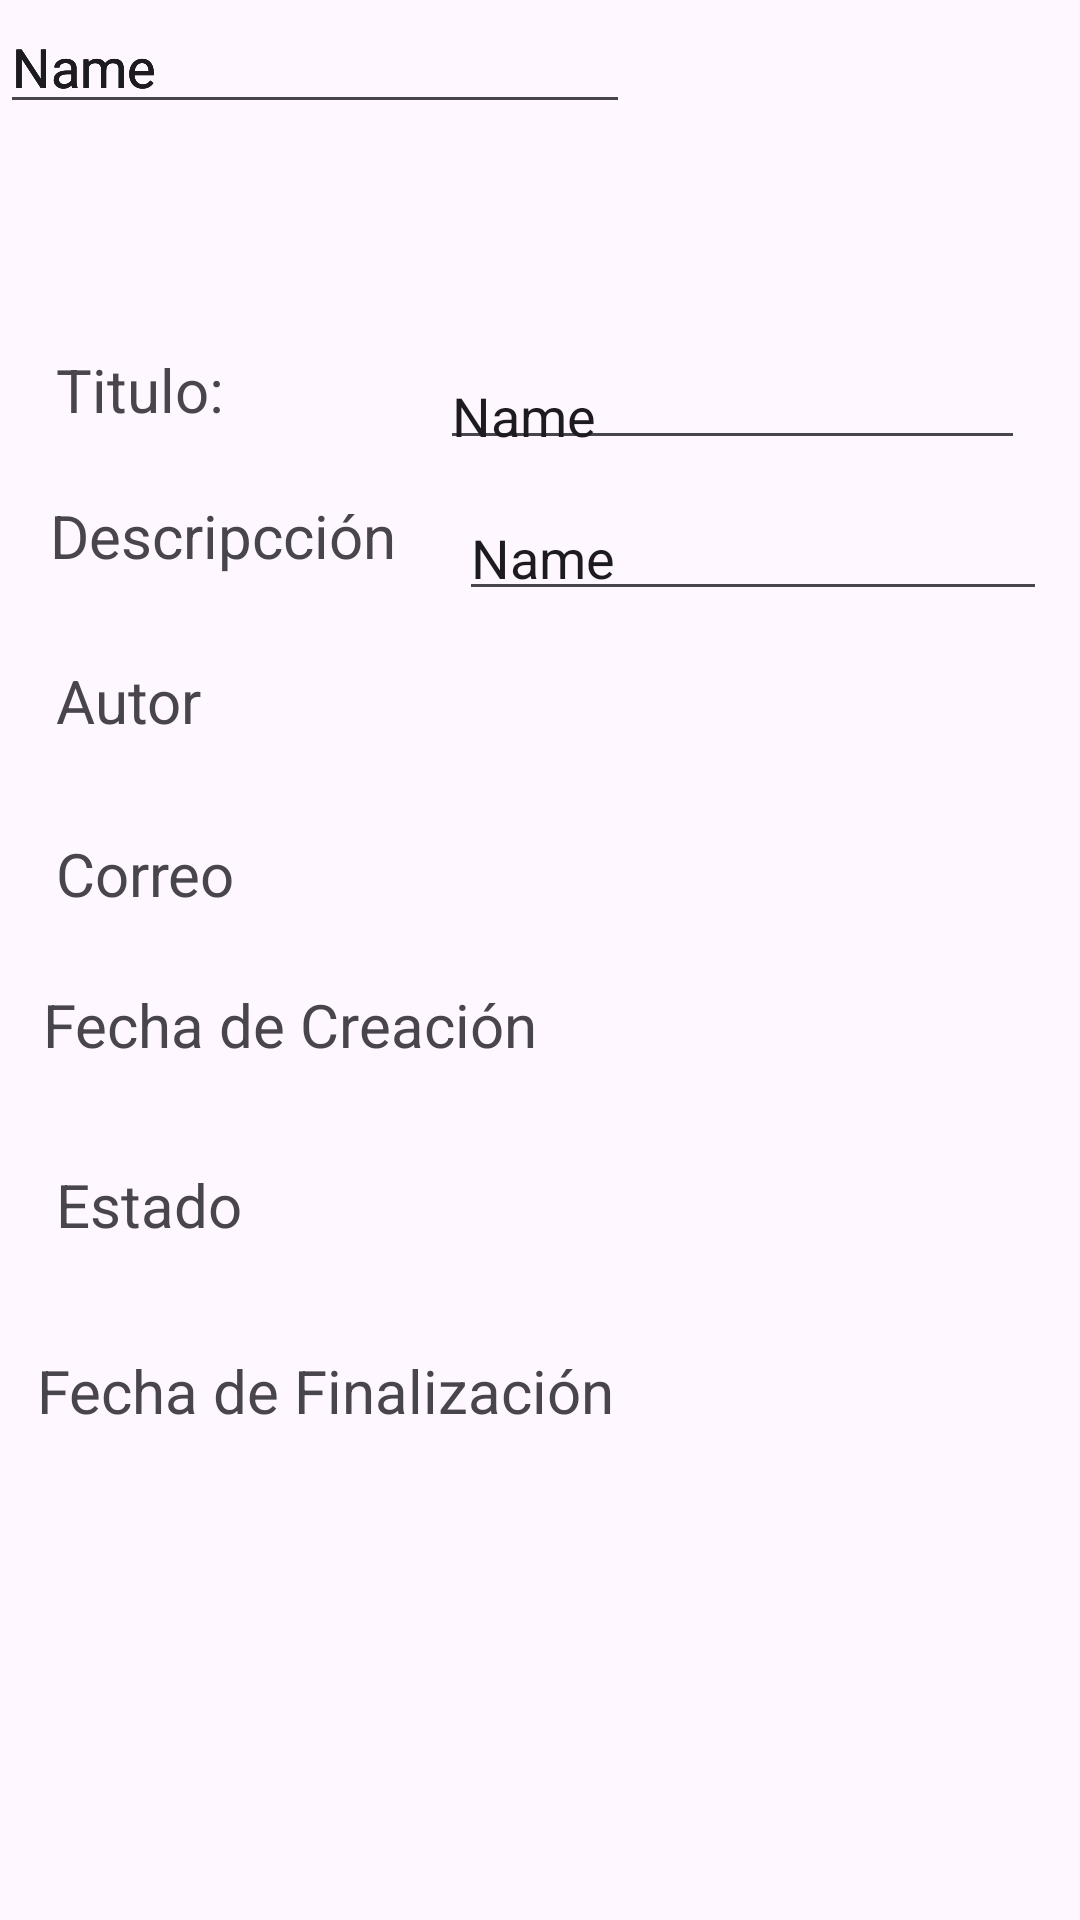

The Android layout XML behind this screen, and the referenced resources:
<!-- AndroidManifest.xml: application theme Theme.HelpDeskJosue -->
<!-- res/layout/activity_inicio.xml -->
<?xml version="1.0" encoding="utf-8"?>
<androidx.constraintlayout.widget.ConstraintLayout xmlns:android="http://schemas.android.com/apk/res/android"
    xmlns:app="http://schemas.android.com/apk/res-auto"
    xmlns:tools="http://schemas.android.com/tools"
    android:id="@+id/main"
    android:layout_width="match_parent"
    android:layout_height="match_parent"
    tools:context=".activity_Inicio">

    <TextView
        android:id="@+id/lbFechaF"
        android:layout_width="wrap_content"
        android:layout_height="wrap_content"
        android:text="Fecha de Finalización"
        android:textSize="20sp"
        app:layout_constraintBottom_toBottomOf="parent"
        app:layout_constraintEnd_toEndOf="parent"
        app:layout_constraintHorizontal_bias="0.073"
        app:layout_constraintStart_toStartOf="parent"
        app:layout_constraintTop_toTopOf="parent"
        app:layout_constraintVertical_bias="0.734" />

    <TextView
        android:id="@+id/lbDescripccion"
        android:layout_width="wrap_content"
        android:layout_height="wrap_content"
        android:text="Descripcción"
        android:textSize="20sp"
        app:layout_constraintBottom_toBottomOf="parent"
        app:layout_constraintEnd_toEndOf="parent"
        app:layout_constraintHorizontal_bias="0.068"
        app:layout_constraintStart_toStartOf="parent"
        app:layout_constraintTop_toTopOf="parent"
        app:layout_constraintVertical_bias="0.269" />

    <TextView
        android:id="@+id/lbTitulo"
        android:layout_width="wrap_content"
        android:layout_height="wrap_content"
        android:text="Titulo:"
        android:textSize="20sp"
        app:layout_constraintBottom_toBottomOf="parent"
        app:layout_constraintEnd_toEndOf="parent"
        app:layout_constraintHorizontal_bias="0.061"
        app:layout_constraintStart_toStartOf="parent"
        app:layout_constraintTop_toTopOf="parent"
        app:layout_constraintVertical_bias="0.19" />

    <TextView
        android:id="@+id/lbCorreo"
        android:layout_width="wrap_content"
        android:layout_height="wrap_content"
        android:text="Correo"
        android:textSize="20sp"
        app:layout_constraintBottom_toBottomOf="parent"
        app:layout_constraintEnd_toEndOf="parent"
        app:layout_constraintHorizontal_bias="0.062"
        app:layout_constraintStart_toStartOf="parent"
        app:layout_constraintTop_toTopOf="parent"
        app:layout_constraintVertical_bias="0.453" />

    <TextView
        android:id="@+id/lbFechaC"
        android:layout_width="wrap_content"
        android:layout_height="wrap_content"
        android:text="Fecha de Creación"
        android:textSize="20sp"
        app:layout_constraintBottom_toBottomOf="parent"
        app:layout_constraintEnd_toEndOf="parent"
        app:layout_constraintHorizontal_bias="0.073"
        app:layout_constraintStart_toStartOf="parent"
        app:layout_constraintTop_toTopOf="parent"
        app:layout_constraintVertical_bias="0.535" />

    <TextView
        android:id="@+id/lbAutor"
        android:layout_width="wrap_content"
        android:layout_height="wrap_content"
        android:text="Autor"
        android:textSize="20sp"
        app:layout_constraintBottom_toBottomOf="parent"
        app:layout_constraintEnd_toEndOf="parent"
        app:layout_constraintHorizontal_bias="0.06"
        app:layout_constraintStart_toStartOf="parent"
        app:layout_constraintTop_toTopOf="parent"
        app:layout_constraintVertical_bias="0.359" />

    <TextView
        android:id="@+id/lbEstado"
        android:layout_width="wrap_content"
        android:layout_height="wrap_content"
        android:text="Estado"
        android:textSize="20sp"
        app:layout_constraintBottom_toBottomOf="parent"
        app:layout_constraintEnd_toEndOf="parent"
        app:layout_constraintHorizontal_bias="0.063"
        app:layout_constraintStart_toStartOf="parent"
        app:layout_constraintTop_toTopOf="parent"
        app:layout_constraintVertical_bias="0.633" />

    <EditText
        android:id="@+id/txtTitulo"
        android:layout_width="195dp"
        android:layout_height="37dp"
        android:ems="10"
        android:inputType="text"
        android:text="Name"
        app:layout_constraintBottom_toBottomOf="parent"
        app:layout_constraintEnd_toEndOf="parent"
        app:layout_constraintHorizontal_bias="0.797"
        app:layout_constraintStart_toEndOf="@+id/lbTitulo"
        app:layout_constraintTop_toTopOf="parent"
        app:layout_constraintVertical_bias="0.193" />

    <EditText
        android:id="@+id/txtDescripccion"
        android:layout_width="196dp"
        android:layout_height="40dp"
        android:ems="10"
        android:inputType="text"
        android:text="Name"
        app:layout_constraintBottom_toBottomOf="parent"
        app:layout_constraintEnd_toEndOf="parent"
        app:layout_constraintHorizontal_bias="0.653"
        app:layout_constraintStart_toEndOf="@+id/lbDescripccion"
        app:layout_constraintTop_toTopOf="parent"
        app:layout_constraintVertical_bias="0.273" />

    <EditText
        android:id="@+id/editTextText10"
        android:layout_width="wrap_content"
        android:layout_height="wrap_content"
        android:ems="10"
        android:inputType="text"
        android:text="Name"
        tools:layout_editor_absoluteX="185dp"
        tools:layout_editor_absoluteY="244dp" />

    <EditText
        android:id="@+id/editTextText11"
        android:layout_width="wrap_content"
        android:layout_height="wrap_content"
        android:ems="10"
        android:inputType="text"
        android:text="Name"
        tools:layout_editor_absoluteX="185dp"
        tools:layout_editor_absoluteY="308dp" />

    <EditText
        android:id="@+id/editTextText12"
        android:layout_width="wrap_content"
        android:layout_height="wrap_content"
        android:ems="10"
        android:inputType="text"
        android:text="Name"
        tools:layout_editor_absoluteX="189dp"
        tools:layout_editor_absoluteY="366dp" />

    <EditText
        android:id="@+id/editTextText13"
        android:layout_width="wrap_content"
        android:layout_height="wrap_content"
        android:ems="10"
        android:inputType="text"
        android:text="Name"
        tools:layout_editor_absoluteX="172dp"
        tools:layout_editor_absoluteY="430dp" />

    <EditText
        android:id="@+id/editTextText14"
        android:layout_width="wrap_content"
        android:layout_height="wrap_content"
        android:ems="10"
        android:inputType="text"
        android:text="Name"
        tools:layout_editor_absoluteX="218dp"
        tools:layout_editor_absoluteY="512dp" />

</androidx.constraintlayout.widget.ConstraintLayout>
<!-- resources referenced by this layout -->
<resources>
  <style name="Theme.HelpDeskJosue" parent="Base.Theme.HelpDeskJosue" />
  <style name="Base.Theme.HelpDeskJosue" parent="Theme.Material3.DayNight.NoActionBar">
          
          
      </style>
</resources>
